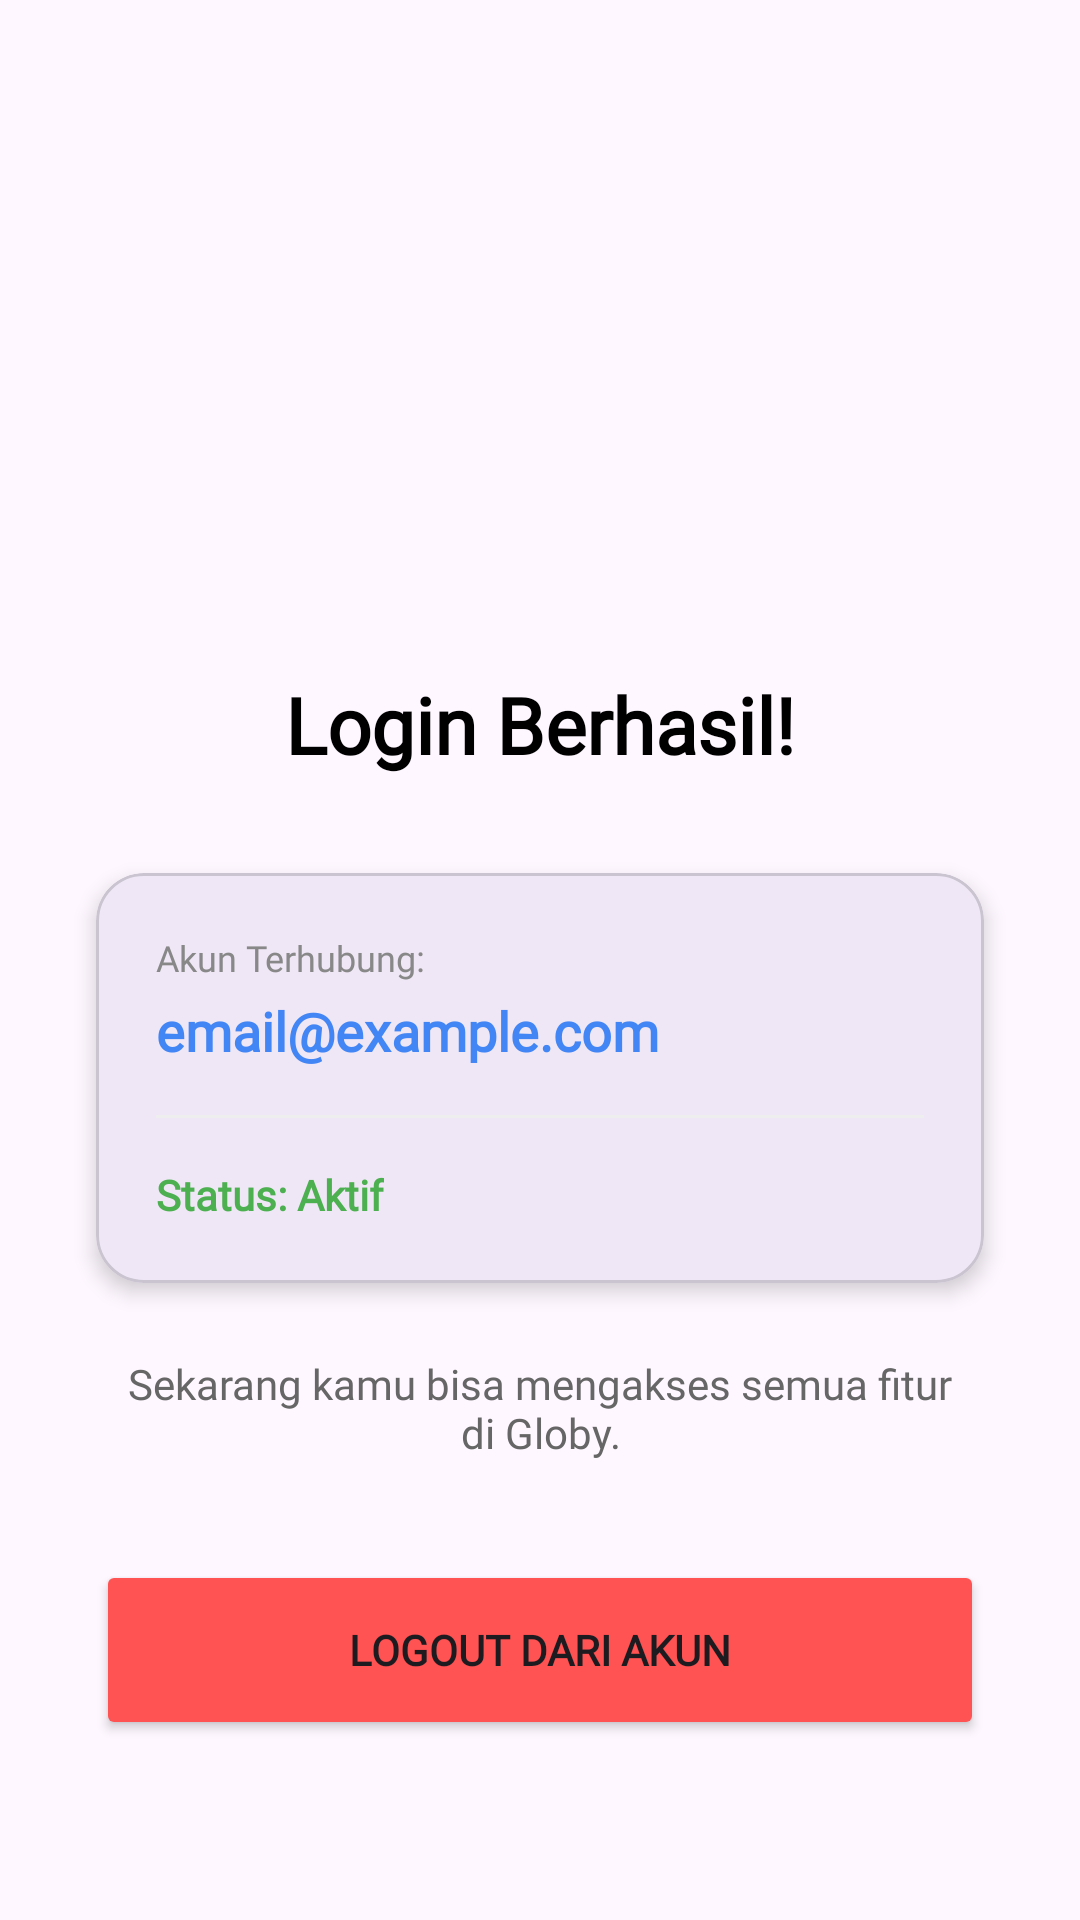

The Android layout XML behind this screen, and the referenced resources:
<!-- AndroidManifest.xml: application theme Theme.Hafizhcool -->
<!-- res/layout/activity_login_result.xml -->
<?xml version="1.0" encoding="utf-8"?>
<androidx.constraintlayout.widget.ConstraintLayout xmlns:android="http://schemas.android.com/apk/res/android"
    xmlns:app="http://schemas.android.com/apk/res-auto"
    xmlns:tools="http://schemas.android.com/tools"
    android:id="@+id/main"
    android:layout_width="match_parent"
    android:layout_height="match_parent"
    android:background="@drawable/putih"
    tools:context=".LoginResultActivity">

    <ImageView
        android:id="@+id/imageView"
        android:layout_width="120dp"
        android:layout_height="120dp"
        android:layout_marginTop="80dp"
        app:layout_constraintEnd_toEndOf="parent"
        app:layout_constraintStart_toStartOf="parent"
        app:layout_constraintTop_toTopOf="parent"
        app:srcCompat="@drawable/verif" />

    <TextView
        android:id="@+id/tvWelcome"
        android:layout_width="wrap_content"
        android:layout_height="wrap_content"
        android:layout_marginTop="24dp"
        android:fontFamily="@font/montserrat"
        android:text="Login Berhasil!"
        android:textColor="@color/black"
        android:textSize="26sp"
        android:textStyle="bold"
        app:layout_constraintEnd_toEndOf="parent"
        app:layout_constraintStart_toStartOf="parent"
        app:layout_constraintTop_toBottomOf="@+id/imageView" />

    <com.google.android.material.card.MaterialCardView
        android:id="@+id/cardInfo"
        android:layout_width="0dp"
        android:layout_height="wrap_content"
        android:layout_marginStart="32dp"
        android:layout_marginTop="32dp"
        android:layout_marginEnd="32dp"
        app:cardCornerRadius="16dp"
        app:cardElevation="4dp"
        app:layout_constraintEnd_toEndOf="parent"
        app:layout_constraintStart_toStartOf="parent"
        app:layout_constraintTop_toBottomOf="@+id/tvWelcome">

        <LinearLayout
            android:layout_width="match_parent"
            android:layout_height="wrap_content"
            android:orientation="vertical"
            android:padding="20dp">

            <TextView
                android:layout_width="wrap_content"
                android:layout_height="wrap_content"
                android:text="Akun Terhubung:"
                android:textSize="12sp"
                android:textColor="#888888"
                android:fontFamily="@font/montserrat" />

            <TextView
                android:id="@+id/tvEmailResult"
                android:layout_width="wrap_content"
                android:layout_height="wrap_content"
                android:layout_marginTop="4dp"
                android:fontFamily="@font/montserrat"
                android:text="email@example.com"
                android:textColor="#4285F4"
                android:textSize="18sp"
                android:textStyle="bold" />

            <View
                android:layout_width="match_parent"
                android:layout_height="1dp"
                android:layout_marginTop="16dp"
                android:layout_marginBottom="16dp"
                android:background="#EEEEEE" />

            <TextView
                android:layout_width="wrap_content"
                android:layout_height="wrap_content"
                android:fontFamily="@font/montserrat"
                android:text="Status: Aktif"
                android:textColor="#4CAF50"
                android:textSize="14sp"
                android:textStyle="bold" />
        </LinearLayout>
    </com.google.android.material.card.MaterialCardView>

    <TextView
        android:layout_width="0dp"
        android:layout_height="wrap_content"
        android:layout_marginStart="40dp"
        android:layout_marginTop="24dp"
        android:layout_marginEnd="40dp"
        android:fontFamily="@font/montserrat"
        android:gravity="center"
        android:text="Sekarang kamu bisa mengakses semua fitur di Globy."
        android:textColor="#666666"
        android:textSize="14sp"
        app:layout_constraintEnd_toEndOf="parent"
        app:layout_constraintStart_toStartOf="parent"
        app:layout_constraintTop_toBottomOf="@+id/cardInfo" />

    <Button
        android:id="@+id/btnBack"
        android:layout_width="0dp"
        android:layout_height="60dp"
        android:layout_marginStart="32dp"
        android:layout_marginEnd="32dp"
        android:layout_marginBottom="60dp"
        android:backgroundTint="#FF5252"
        android:fontFamily="@font/montserrat"
        android:text="Logout dari Akun"
        android:textStyle="bold"
        app:cornerRadius="12dp"
        app:layout_constraintBottom_toBottomOf="parent"
        app:layout_constraintEnd_toEndOf="parent"
        app:layout_constraintStart_toStartOf="parent" />

</androidx.constraintlayout.widget.ConstraintLayout>
<!-- resources referenced by this layout -->
<resources>
  <color name="black">#FF000000</color>
  <style name="Theme.Hafizhcool" parent="Base.Theme.Hafizhcool" />
  <style name="Base.Theme.Hafizhcool" parent="Theme.Material3.DayNight.NoActionBar">
          
          
      </style>
</resources>
